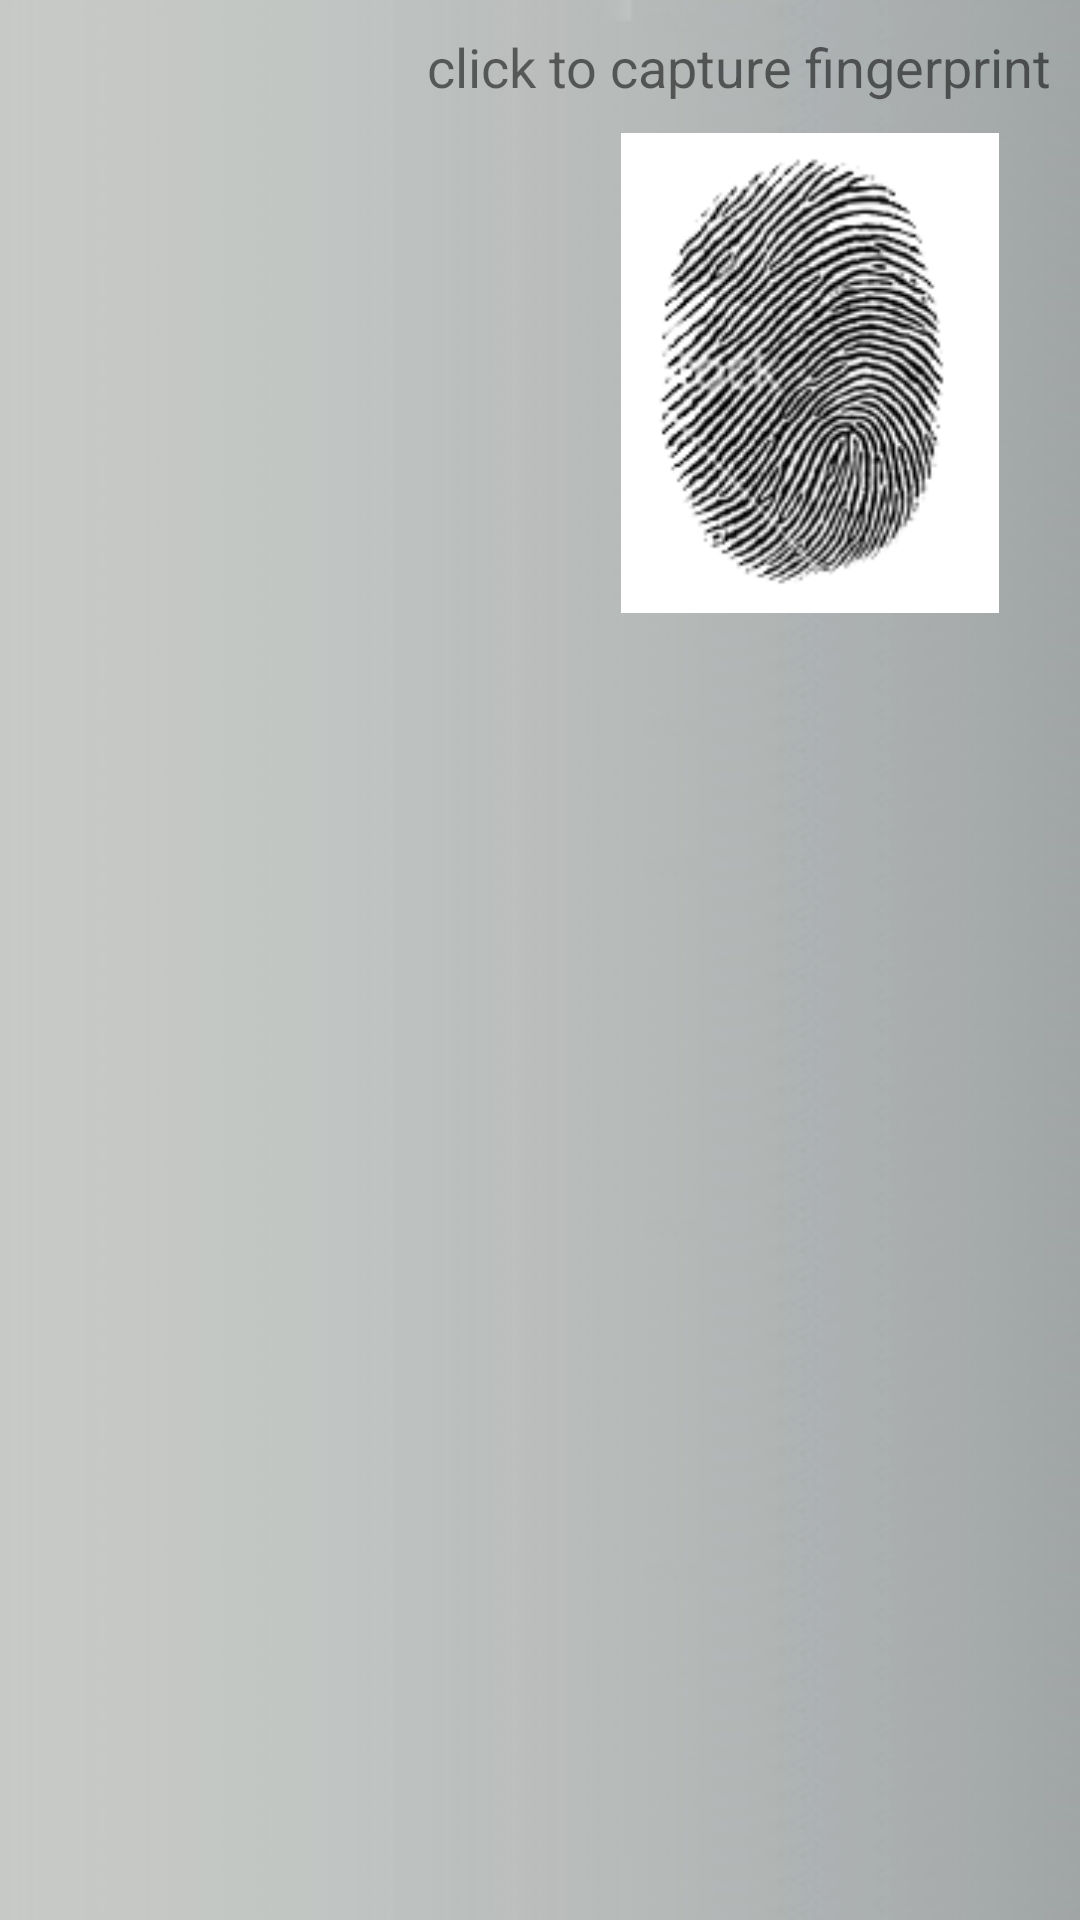

Write the Android layout XML for this screen, with the resource values it uses.
<!-- AndroidManifest.xml: application theme AppTheme -->
<!-- res/layout/activity_daily_attendance.xml -->
<?xml version="1.0" encoding="utf-8"?>
<RelativeLayout xmlns:android="http://schemas.android.com/apk/res/android"
    xmlns:tools="http://schemas.android.com/tools"
    android:layout_width="match_parent"
    android:layout_height="match_parent"
    android:padding="10sp"
    android:fitsSystemWindows="true"
    android:background="@drawable/background"
    tools:context=".DailyAttendanceActivity">

    <TextView
        android:id="@+id/text"
        android:layout_width="wrap_content"
        android:layout_height="wrap_content"
        android:layout_alignParentRight="true"
        android:gravity="center"
        android:text="click to capture fingerprint"
        android:textSize="18sp" />


    <ImageView
        android:layout_marginTop="10dp"
        android:id="@+id/profilepic"
        android:layout_width="160dp"
        android:layout_height="160dp"
        android:layout_below="@+id/text"
        android:clickable="true"
        android:src="@drawable/profile" />

    <ImageView
        android:layout_marginTop="10dp"
        android:id="@+id/thumbpic"
        android:layout_width="160dp"
        android:layout_height="160dp"
        android:layout_alignParentRight="true"
        android:layout_below="@+id/text"
        android:clickable="true"
        android:src="@drawable/thumb" />


    <ScrollView
        android:layout_width="match_parent"
        android:layout_height="match_parent"
        android:layout_below="@+id/thumbpic">

        <TextView
            android:id="@+id/logs"
            android:layout_width="match_parent"
            android:layout_height="match_parent"
            android:layout_below="@+id/match"
            android:layout_marginTop="10sp" />
    </ScrollView>
</RelativeLayout>
<!-- resources referenced by this layout -->
<resources>
  <!-- drawable background: png bitmap (drawable, 24455 bytes) -->
  <!-- drawable thumb: png bitmap (drawable, 20299 bytes) -->
  <style name="AppTheme" parent="Theme.AppCompat.Light.DarkActionBar">
          
          <item name="colorPrimary">@color/colorPrimary</item>
          <item name="colorPrimaryDark">@color/colorPrimaryDark</item>
          <item name="colorAccent">@color/colorAccent</item>
      </style>
  <!-- not gathered from this repository: default colours our renderer supplied (Android Studio template values) -->
  <color name="colorPrimary">#FF6200EE</color>
  <color name="colorPrimaryDark">#FF3700B3</color>
  <color name="colorAccent">#FF03DAC5</color>
</resources>
